Image classification data set "Alzheimer_s Dataset" (Asik007/BME240_ML on GitHub). Class labels (4): mild demented, moderate demented, non demented, very mild demented.

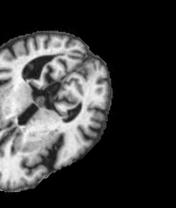
Label: mild demented

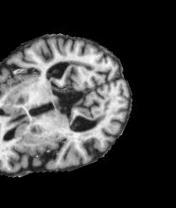
Label: very mild demented

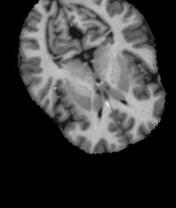
Label: non demented

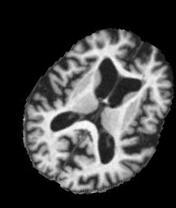
Label: moderate demented

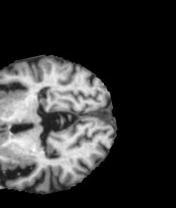
Label: mild demented

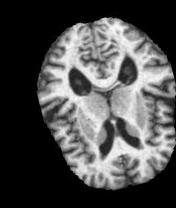
Label: very mild demented
